Dataset: dataset (GitHub, SCHAB2210/Distributed_Multimodal_Spectrometer-Camera_Fusion_based_Autonomous_Robotic_Textile_Sorting_Facility). Classes: cotton white, cotton black, cotton other color, polyester white, polyester black, polyester other color.

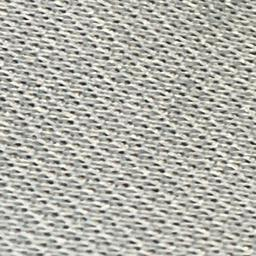
Label: polyester other color

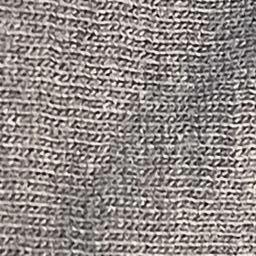
Label: cotton black

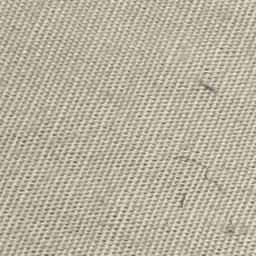
Label: polyester white

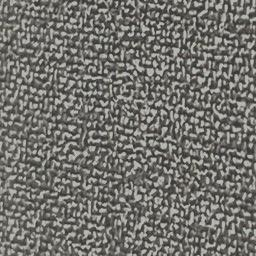
Label: polyester black

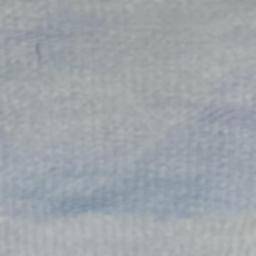
Label: cotton white

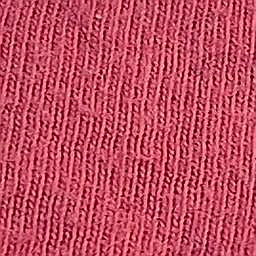
Label: cotton other color
